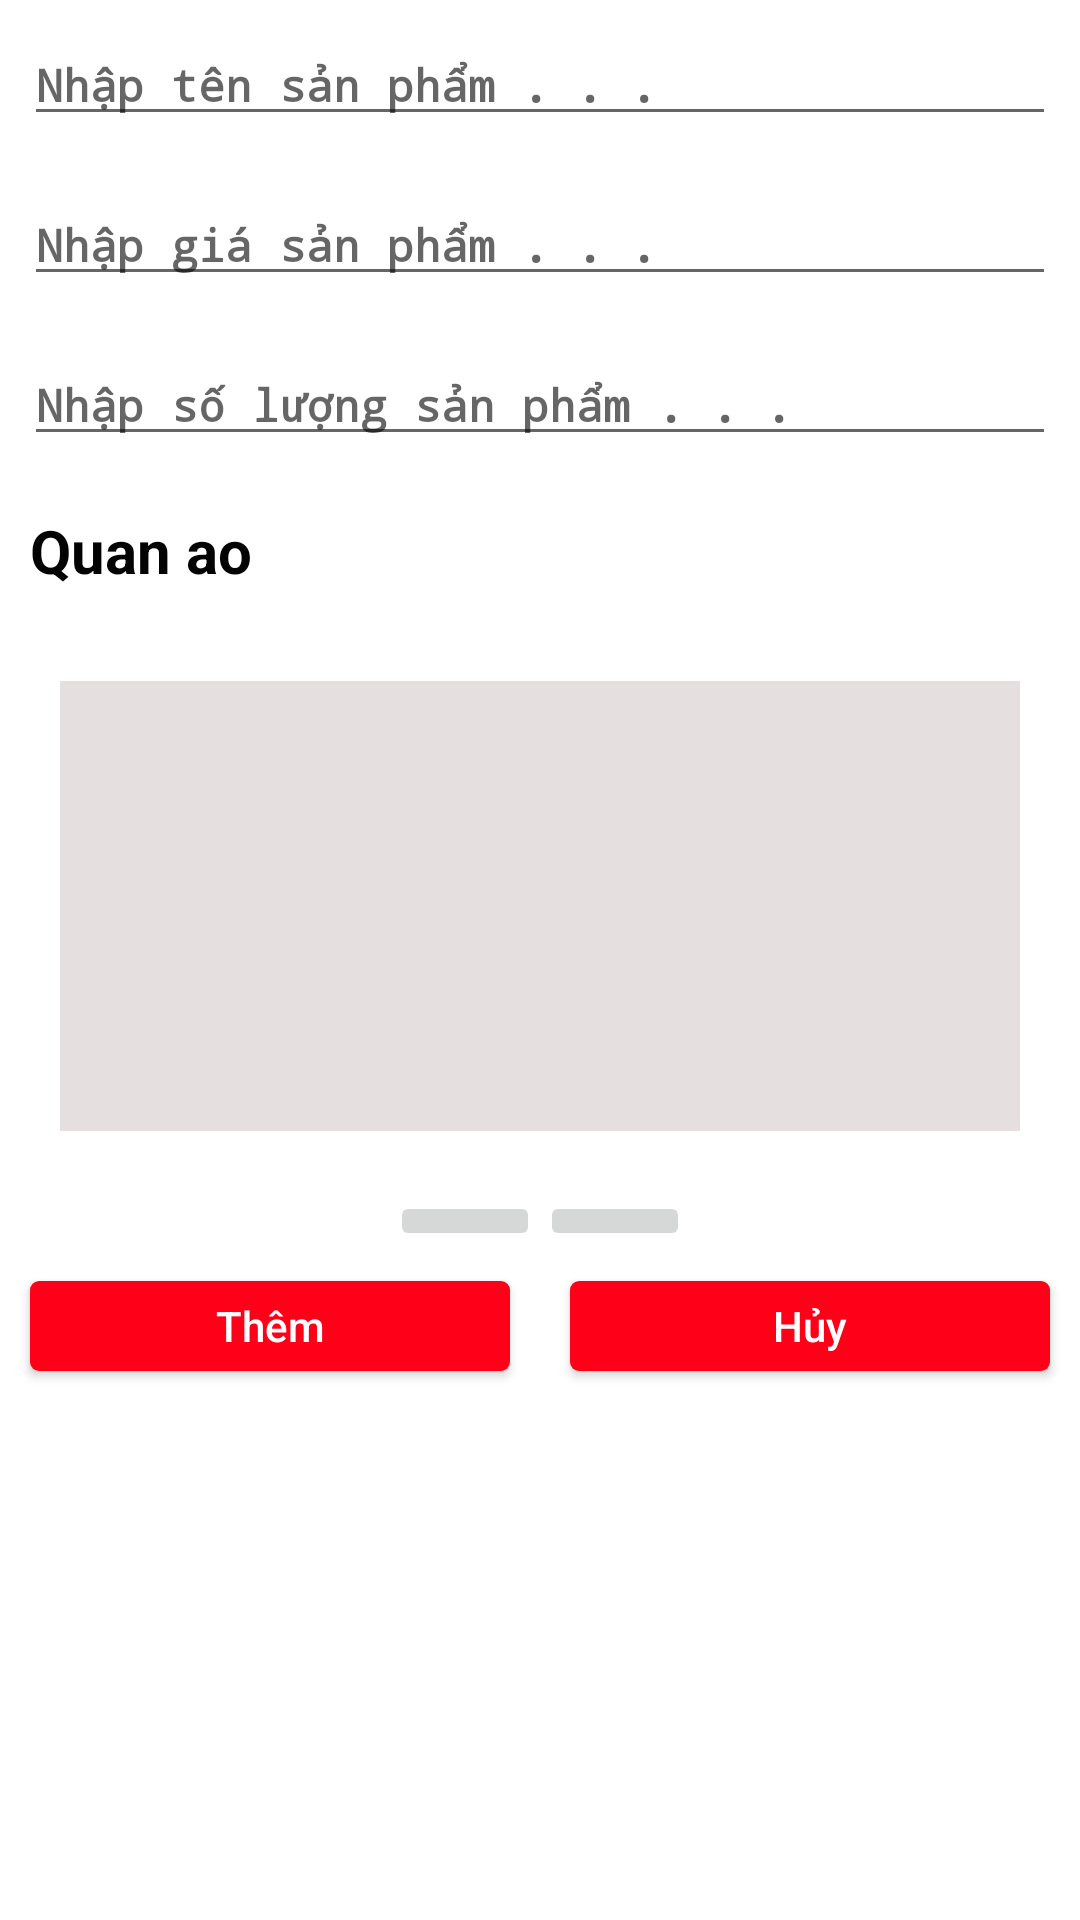

Here is an Android app screen rendered from its layout file. Give the layout XML and the strings, colors and styles it references.
<!-- AndroidManifest.xml: application theme AppTheme -->
<!-- res/layout/fragment_manager_add_product.xml -->
<?xml version="1.0" encoding="utf-8"?>
<LinearLayout
    xmlns:android="http://schemas.android.com/apk/res/android"
    android:layout_width="match_parent"
    android:orientation="vertical"
    android:background="@color/colorWhite"
    android:layout_height="match_parent">
    <EditText
        android:layout_width="match_parent"
        android:layout_height="wrap_content"
        style="@style/textViewManagerUser"
        android:layout_margin="8dp"
        android:fontFamily="monospace"
        android:maxLines="1"
        android:textSize="15dp"
        android:hint="Nhập tên sản phẩm . . . "
        android:id="@+id/editTextNameProduct" />
    <EditText
        android:layout_width="match_parent"
        android:layout_height="wrap_content"
        android:layout_margin="8dp"
        android:maxLines="1"
        android:fontFamily="monospace"
        android:textSize="15dp"
        style="@style/textViewManagerUser"
        android:hint="Nhập giá sản phẩm . . . "
        android:id="@+id/editTextPriceProduct"/>
    <EditText
        android:layout_width="match_parent"
        android:layout_height="wrap_content"
        android:layout_margin="8dp"
        android:maxLines="1"
        android:textSize="15dp"
        android:fontFamily="monospace"
        style="@style/textViewManagerUser"
        android:hint="Nhập số lượng sản phẩm . . . "
        android:inputType="number"
        android:id="@+id/editTextQuantity"/>
    <TextView
        android:layout_width="match_parent"
        android:layout_height="wrap_content"
        android:layout_margin="10dp"
        android:textColor="@color/colorBlack"
        android:id="@+id/textViewKindOfProduct"
        style="@style/textViewManagerUser"
        android:textSize="20dp"
        android:text="Quan ao"/>
    <LinearLayout
        android:layout_width="match_parent"
        android:layout_height="wrap_content"
        android:orientation="vertical">
        <ImageView
            android:layout_width="match_parent"
            android:layout_height="150dp"
            android:layout_margin="20dp"
            android:scaleType="fitCenter"
            android:background="@color/colorGray"
            android:id="@+id/imageViewProduct"/>
        <LinearLayout
            android:layout_width="match_parent"
            android:layout_height="wrap_content"
            android:gravity="center"
            android:orientation="horizontal">
            <ImageButton
                android:layout_width="50dp"
                android:layout_height="wrap_content"
                android:src="@drawable/ic_photo_camera"
                android:layout_gravity="center"
                android:id="@+id/imageBtnTakePhotoProduct"
                android:scaleType="centerCrop"/>
            <ImageButton
                android:layout_width="50dp"
                android:layout_height="wrap_content"
                android:id="@+id/imageButtonChooseImage"
                android:src="@drawable/ic_collections"
                android:scaleType="centerCrop"/>
        </LinearLayout>

    </LinearLayout>
    <LinearLayout
        android:layout_width="match_parent"
        android:layout_height="wrap_content"
        android:orientation="horizontal">
        <Button
            android:layout_width="0dp"
            android:layout_height="30dp"
            android:layout_weight="1"
            android:text="Thêm"
            android:textAllCaps="false"
            android:textColor="@color/colorWhite"
            android:layout_margin="10dp"
            android:id="@+id/btnAddProduct"
            android:background="@drawable/background_btn_activity_login"/>
        <Button
            android:layout_width="0dp"
            android:layout_height="30dp"
            android:layout_weight="1"
            android:text="Hủy"
            android:textColor="@color/colorWhite"
            android:textAllCaps="false"
            android:layout_margin="10dp"
            android:background="@drawable/background_btn_activity_login"
            android:id="@+id/btnCancelProduct"/>
    </LinearLayout>
    <ImageView
        android:layout_width="match_parent"
        android:layout_height="60dp"
        android:id="@+id/imageViewTest"/>

</LinearLayout>
<!-- resources referenced by this layout -->
<resources>
  <color name="colorBlack">#030303</color>
  <color name="colorGray">#e6dfdf</color>
  <color name="colorWhite">#ffffff</color>
  <!-- drawable background_btn_activity_login (drawable) -->
  <?xml version="1.0" encoding="utf-8"?>
  <selector xmlns:android="http://schemas.android.com/apk/res/android">
  
      <item android:drawable="@drawable/bg_btn_login_account_state_true"
          android:state_pressed="true"></item>
      <item android:drawable="@drawable/bg_btn_activity_login"
          android:state_pressed="false"></item>
  </selector>
  <style name="textViewManagerUser">
          <item name="android:textSize">15dp</item>
          <item name="android:textStyle">bold</item>
          <item name="android:gravity">center_vertical</item>
      </style>
  <style name="AppTheme" parent="Theme.AppCompat.Light.NoActionBar">
          
          <item name="colorPrimary">@color/colorRed</item>
          <item name="colorPrimaryDark">@color/colorRed</item>
          <item name="colorAccent">@color/colorRed</item>
      </style>
  <!-- drawable bg_btn_login_account_state_true (drawable) -->
  <?xml version="1.0" encoding="utf-8"?>
  <shape xmlns:android="http://schemas.android.com/apk/res/android"
      android:shape="rectangle">
      <corners android:radius="3dp"></corners>
      <solid android:color="@color/colorYellow"></solid>
  </shape>
  <!-- drawable bg_btn_activity_login (drawable) -->
  <?xml version="1.0" encoding="utf-8"?>
  <shape xmlns:android="http://schemas.android.com/apk/res/android"
      android:shape="rectangle">
      <solid android:color="@color/colorRed"></solid>
      <corners android:radius="3dp"></corners>
  </shape>
  <color name="colorRed">#FF0019</color>
  <color name="colorYellow">#f0f902</color>
</resources>
